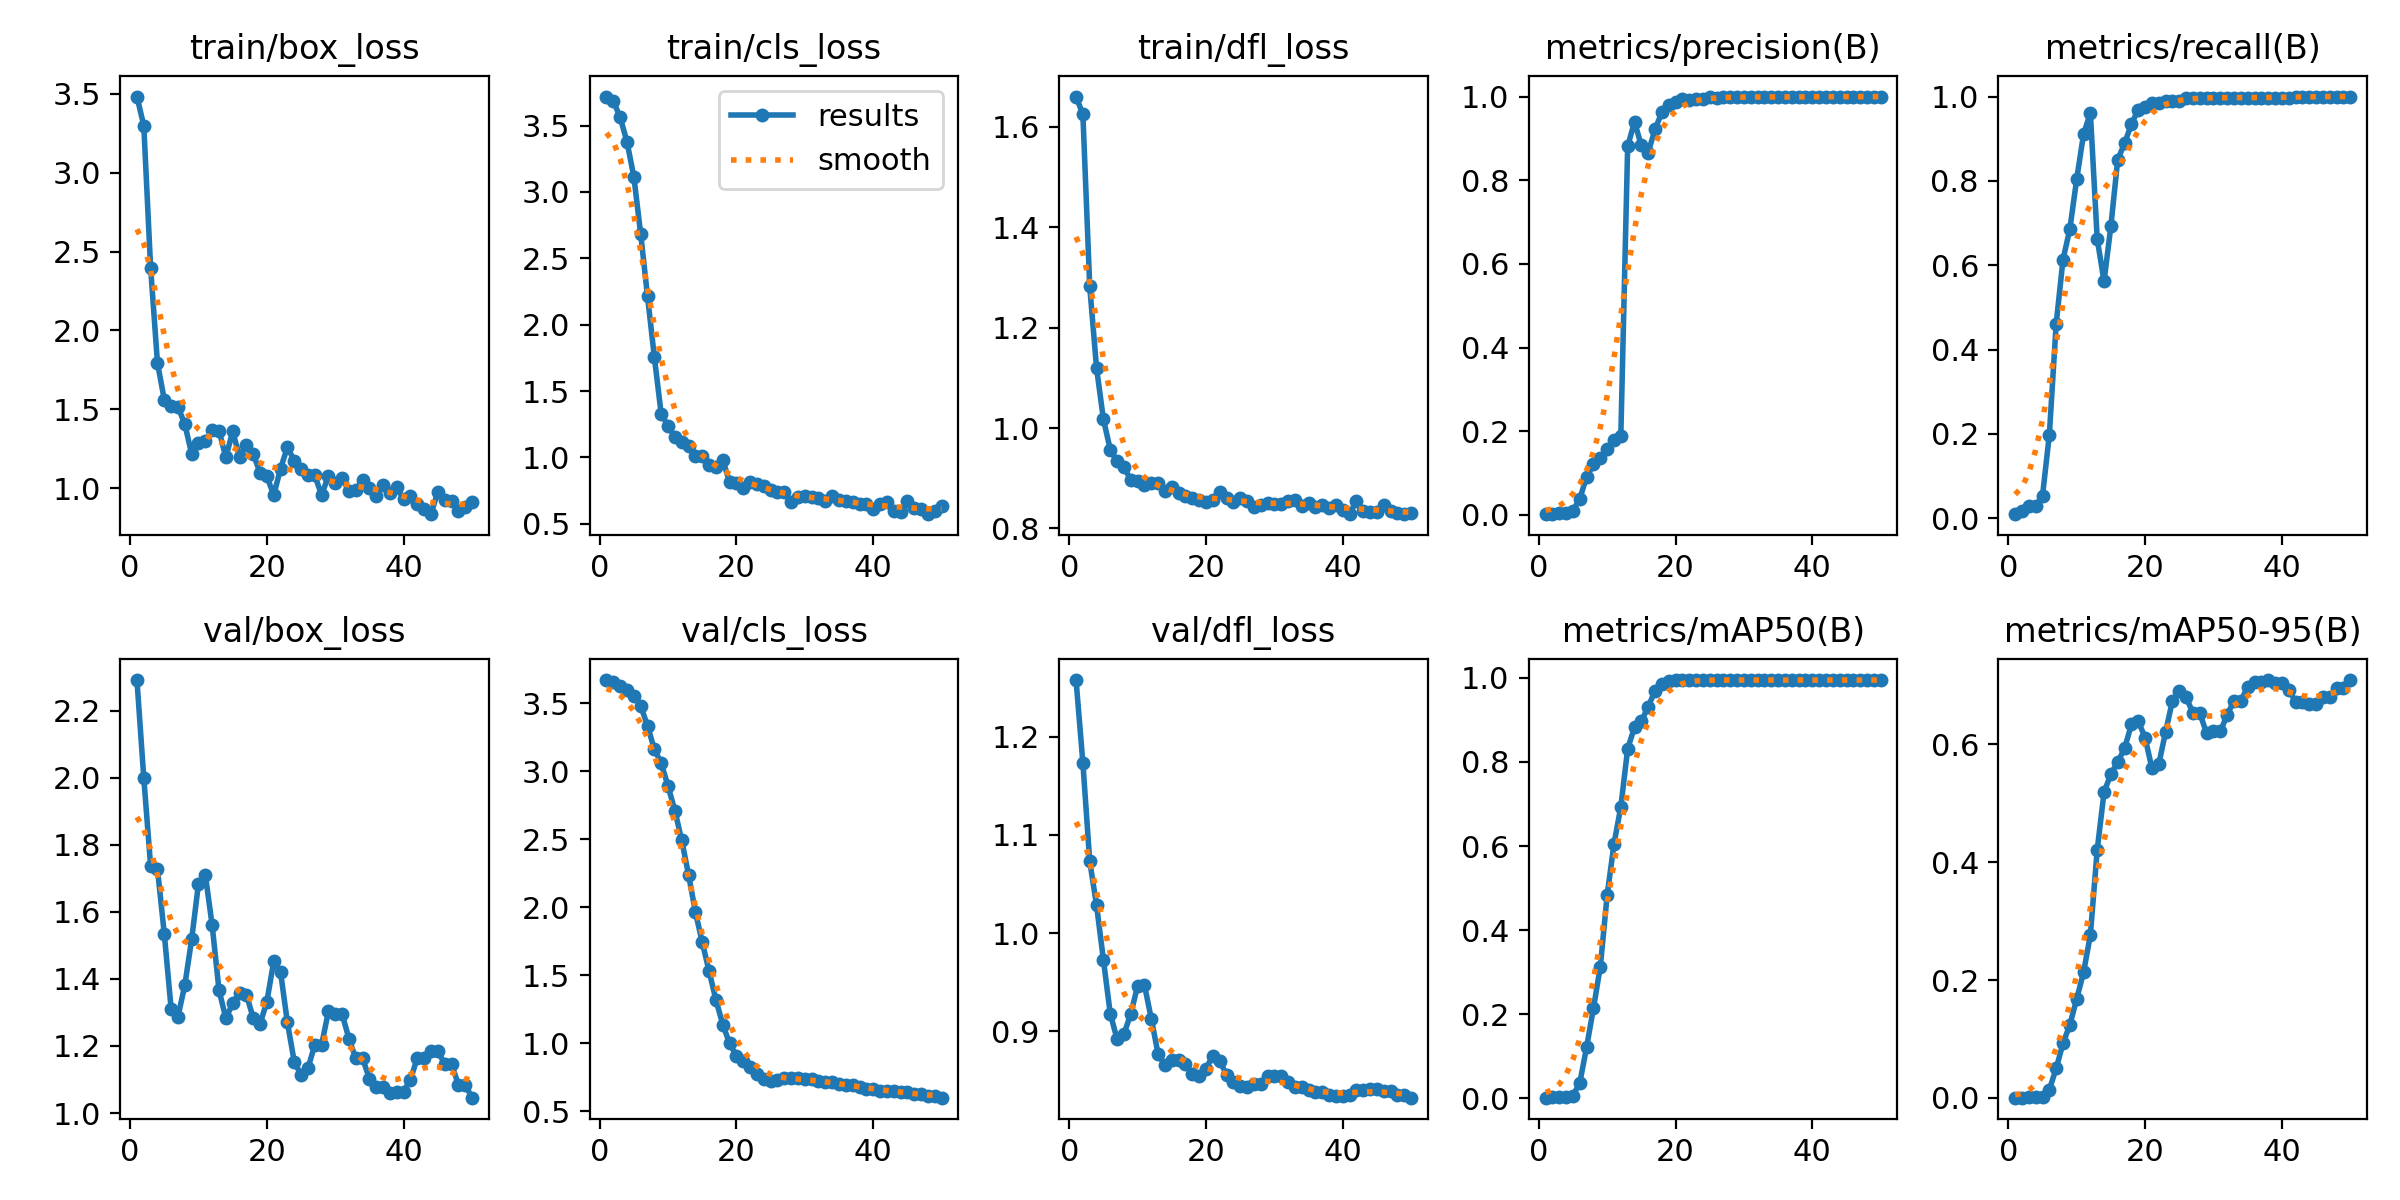

The file beside this chart, header and first rows:
epoch, time, train/box_loss, train/cls_loss, train/dfl_loss, metrics/precision(B), metrics/recall(B), metrics/mAP50(B), metrics/mAP50-95(B), val/box_loss, val/cls_loss, val/dfl_loss, lr/pg0, lr/pg1, lr/pg2
1, 12.64, 3.483, 3.719, 1.66, 0.0019, 0.00966, 0.00097, 0.00024, 2.291, 3.671, 1.258, 2e-05, 2e-05, 2e-05
2, 22.27, 3.298, 3.684, 1.624, 0.00333, 0.01691, 0.0017, 0.00039, 1.999, 3.653, 1.173, 5.8812e-05, 5.8812e-05, 5.8812e-05
3, 32.69, 2.396, 3.563, 1.282, 0.00571, 0.02899, 0.00298, 0.00088, 1.736, 3.625, 1.073, 9.604e-05, 9.604e-05, 9.604e-05
4, 43.1, 1.793, 3.376, 1.119, 0.00571, 0.02899, 0.00304, 0.00095, 1.728, 3.594, 1.028, 0.0001317, 0.0001317, 0.0001317
5, 53.54, 1.56, 3.114, 1.018, 0.01048, 0.05314, 0.00607, 0.00206, 1.534, 3.556, 0.9728, 0.0001657, 0.0001657, 0.0001657
6, 63.88, 1.518, 2.683, 0.9571, 0.03905, 0.1981, 0.0363, 0.01397, 1.311, 3.481, 0.9179, 0.0001982, 0.0001982, 0.0001982
7, 75.76, 1.515, 2.213, 0.9341, 0.09095, 0.4613, 0.1216, 0.04987, 1.288, 3.334, 0.8919, 0.0002291, 0.0002291, 0.0002291
8, 87.32, 1.405, 1.755, 0.9232, 0.121, 0.6135, 0.2141, 0.09263, 1.382, 3.162, 0.897, 0.0002584, 0.0002584, 0.0002584
9, 97.15, 1.217, 1.326, 0.8958, 0.1352, 0.686, 0.3125, 0.1241, 1.518, 3.06, 0.9174, 0.0002861, 0.0002861, 0.0002861
10, 107.8, 1.286, 1.239, 0.8948, 0.1586, 0.8044, 0.4827, 0.1678, 1.684, 2.891, 0.9461, 0.0003123, 0.0003123, 0.0003123
11, 118.3, 1.297, 1.152, 0.887, 0.1795, 0.9106, 0.6049, 0.2129, 1.71, 2.711, 0.947, 0.0003368, 0.0003368, 0.0003368
12, 128.6, 1.365, 1.114, 0.8896, 0.1895, 0.9614, 0.6933, 0.2766, 1.559, 2.492, 0.9128, 0.0003598, 0.0003598, 0.0003598
13, 141.3, 1.365, 1.084, 0.8898, 0.8811, 0.6622, 0.8314, 0.4212, 1.366, 2.239, 0.8765, 0.0003812, 0.0003812, 0.0003812
14, 152, 1.195, 1.008, 0.8744, 0.9394, 0.5617, 0.8829, 0.5188, 1.282, 1.965, 0.8654, 0.000401, 0.000401, 0.000401
15, 162.9, 1.36, 1.01, 0.8819, 0.8832, 0.6932, 0.8966, 0.5498, 1.327, 1.743, 0.8706, 0.0004192, 0.0004192, 0.0004192
16, 173.2, 1.198, 0.9398, 0.8701, 0.8662, 0.8502, 0.9316, 0.57, 1.359, 1.531, 0.8709, 0.0004359, 0.0004359, 0.0004359
17, 184, 1.275, 0.9265, 0.8649, 0.9217, 0.8889, 0.9688, 0.5934, 1.353, 1.319, 0.866, 0.0004509, 0.0004509, 0.0004509
18, 195.8, 1.217, 0.9819, 0.8609, 0.9623, 0.9348, 0.9862, 0.6339, 1.284, 1.138, 0.856, 0.0004644, 0.0004644, 0.0004644
19, 206.9, 1.097, 0.8124, 0.8558, 0.9804, 0.9688, 0.9937, 0.6396, 1.265, 0.9991, 0.8547, 0.0004763, 0.0004763, 0.0004763
20, 217, 1.075, 0.8051, 0.853, 0.9871, 0.9758, 0.9944, 0.6114, 1.332, 0.9066, 0.8618, 0.0004866, 0.0004866, 0.0004866
21, 229.6, 0.9553, 0.7689, 0.8562, 0.9935, 0.9855, 0.9948, 0.5597, 1.453, 0.8704, 0.8751, 0.0004953, 0.0004953, 0.0004953
22, 241.3, 1.124, 0.8151, 0.8721, 0.9926, 0.9855, 0.9948, 0.5664, 1.42, 0.8231, 0.8699, 0.0005024, 0.0005024, 0.0005024
23, 252.2, 1.259, 0.7969, 0.86, 0.9951, 0.9901, 0.9948, 0.6214, 1.27, 0.7707, 0.8555, 0.000508, 0.000508, 0.000508
24, 266.4, 1.175, 0.7808, 0.8534, 0.9944, 0.9903, 0.9949, 0.6742, 1.153, 0.7363, 0.8486, 0.0005119, 0.0005119, 0.0005119
25, 279.3, 1.123, 0.7543, 0.861, 0.9981, 0.9903, 0.995, 0.69, 1.113, 0.7227, 0.8444, 0.0005143, 0.0005143, 0.0005143
26, 292.3, 1.082, 0.7414, 0.8546, 0.9972, 0.9976, 0.995, 0.6804, 1.133, 0.7295, 0.8426, 0.0005151, 0.0005151, 0.0005151
27, 305.2, 1.082, 0.7403, 0.8432, 0.9991, 0.9976, 0.995, 0.6532, 1.203, 0.7441, 0.8459, 0.0005143, 0.0005143, 0.0005143
28, 316.6, 0.9551, 0.665, 0.846, 0.9991, 0.9976, 0.995, 0.6532, 1.203, 0.7441, 0.8459, 0.0005119, 0.0005119, 0.0005119
29, 327.9, 1.079, 0.7012, 0.8502, 0.9991, 0.9976, 0.995, 0.619, 1.303, 0.7463, 0.8541, 0.000508, 0.000508, 0.000508
30, 338.4, 1.032, 0.7085, 0.8494, 0.999, 0.9976, 0.995, 0.6221, 1.295, 0.735, 0.8538, 0.0005024, 0.0005024, 0.0005024
31, 350.6, 1.065, 0.6998, 0.8479, 0.999, 0.9976, 0.995, 0.6221, 1.295, 0.735, 0.8538, 0.0004953, 0.0004953, 0.0004953
32, 362.4, 0.9803, 0.6922, 0.854, 0.9996, 0.9976, 0.995, 0.65, 1.221, 0.7231, 0.8481, 0.0004866, 0.0004866, 0.0004866
33, 374.1, 0.9859, 0.6736, 0.8567, 0.9992, 0.9976, 0.995, 0.6744, 1.163, 0.7154, 0.843, 0.0004763, 0.0004763, 0.0004763
34, 385.8, 1.054, 0.7062, 0.8451, 0.9992, 0.9976, 0.995, 0.6744, 1.163, 0.7154, 0.843, 0.0004644, 0.0004644, 0.0004644
35, 398.2, 0.9977, 0.677, 0.8516, 0.9991, 0.9976, 0.995, 0.6971, 1.102, 0.7031, 0.8398, 0.000451, 0.000451, 0.000451
36, 410.8, 0.9503, 0.6707, 0.8434, 0.9987, 0.9976, 0.995, 0.7054, 1.076, 0.6938, 0.8375, 0.0004359, 0.0004359, 0.0004359
37, 425.7, 1.021, 0.661, 0.8474, 0.9987, 0.9976, 0.995, 0.7054, 1.076, 0.6938, 0.8375, 0.0004193, 0.0004193, 0.0004193
38, 443.4, 0.9674, 0.6492, 0.8411, 0.9989, 0.9976, 0.995, 0.7094, 1.059, 0.679, 0.8348, 0.0004011, 0.0004011, 0.0004011
39, 455.6, 1.004, 0.6468, 0.8458, 0.9994, 0.9976, 0.995, 0.7043, 1.064, 0.664, 0.8339, 0.0003813, 0.0003813, 0.0003813
40, 466.8, 0.9285, 0.614, 0.8376, 0.9994, 0.9976, 0.995, 0.7043, 1.064, 0.664, 0.8339, 0.0003599, 0.0003599, 0.0003599
41, 477, 0.9514, 0.6506, 0.8287, 0.9996, 0.9976, 0.995, 0.6932, 1.1, 0.6499, 0.8349, 0.000337, 0.000337, 0.000337
42, 487.2, 0.8994, 0.6662, 0.8553, 1, 0.9996, 0.995, 0.6728, 1.165, 0.6509, 0.8396, 0.0003124, 0.0003124, 0.0003124
43, 496.3, 0.867, 0.5937, 0.8341, 1, 0.9996, 0.995, 0.6728, 1.165, 0.6509, 0.8396, 0.0002863, 0.0002863, 0.0002863
44, 506.5, 0.8347, 0.5918, 0.8335, 1, 0.9999, 0.995, 0.6679, 1.184, 0.6414, 0.8411, 0.0002586, 0.0002586, 0.0002586
45, 516.7, 0.9772, 0.6725, 0.8328, 1, 0.9999, 0.995, 0.6679, 1.184, 0.6414, 0.8411, 0.0002293, 0.0002293, 0.0002293
46, 525.9, 0.9234, 0.6213, 0.8468, 0.9998, 1, 0.995, 0.6804, 1.147, 0.6267, 0.8387, 0.0001984, 0.0001984, 0.0001984
47, 534.4, 0.9189, 0.6131, 0.8354, 0.9998, 1, 0.995, 0.6804, 1.147, 0.6267, 0.8387, 0.0001659, 0.0001659, 0.0001659
48, 543.1, 0.8528, 0.572, 0.8312, 0.9998, 1, 0.995, 0.6955, 1.084, 0.6104, 0.8349, 0.0001319, 0.0001319, 0.0001319
49, 551.7, 0.8778, 0.5934, 0.8285, 0.9998, 1, 0.995, 0.6955, 1.084, 0.6104, 0.8349, 9.6224e-05, 9.6224e-05, 9.6224e-05
50, 560.5, 0.9106, 0.637, 0.8299, 0.9997, 1, 0.995, 0.7092, 1.046, 0.5997, 0.8322, 5.9004e-05, 5.9004e-05, 5.9004e-05
